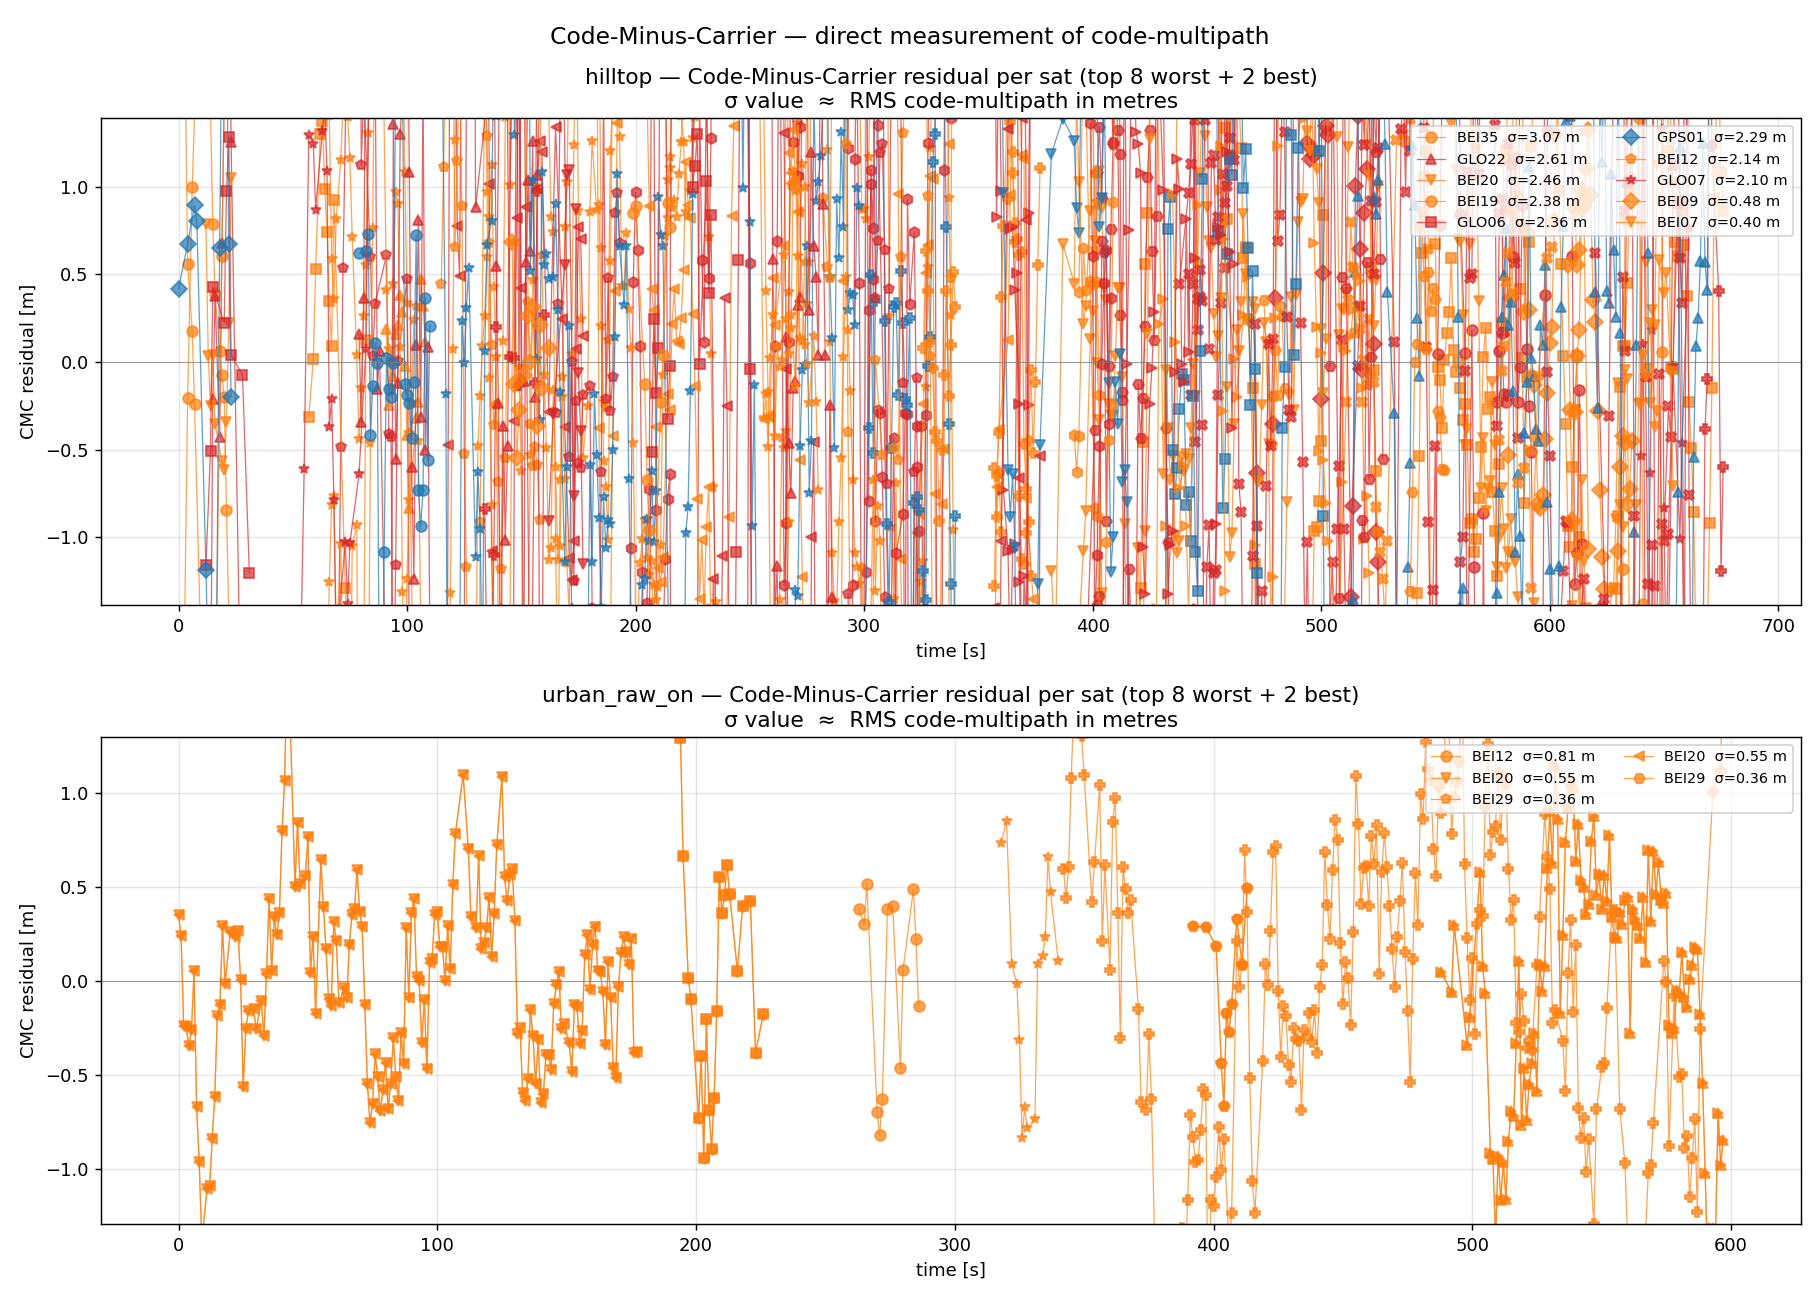

The data file committed next to this chart (first rows):
session, gnss, sv, n, n_arcs, cn0_mean, sigma_cmc
hilltop, beidou, 7, 11, 1, 29.68, 0.3974
hilltop, beidou, 9, 58, 4, 30.72, 0.4806
hilltop, beidou, 11, 39, 3, 31.37, 1.683
hilltop, beidou, 12, 190, 8, 31.22, 2.14
hilltop, beidou, 19, 591, 4, 37.29, 2.384
hilltop, beidou, 20, 374, 10, 34.83, 2.463
hilltop, beidou, 22, 598, 3, 37.4, 1.124
hilltop, beidou, 26, 132, 4, 34.44, 0.7273
hilltop, beidou, 29, 25, 2, 31.78, 0.8357
hilltop, beidou, 30, 127, 4, 31.73, 1.688
hilltop, beidou, 31, 288, 7, 32.62, 0.7762
hilltop, beidou, 32, 480, 10, 33.29, 1.495
hilltop, beidou, 35, 573, 5, 36.04, 3.072
hilltop, galileo, 8, 37, 4, 30.93, 1.232
hilltop, galileo, 13, 13, 1, 36.64, 2.07
hilltop, galileo, 14, 53, 4, 37.43, 1.006
hilltop, galileo, 21, 57, 5, 35.54, 1.026
hilltop, galileo, 23, 12, 1, 27.93, 0.8699
hilltop, galileo, 30, 86, 7, 35.32, 0.6097
hilltop, glonass, 1, 18, 2, 0.0, 0.7258
hilltop, glonass, 6, 409, 8, 0.0, 2.358
hilltop, glonass, 7, 266, 11, 24.48, 2.104
hilltop, glonass, 8, 586, 4, 8.184, 1.428
hilltop, glonass, 12, 583, 4, 29.58, 1.697
hilltop, glonass, 13, 20, 1, 37.15, 1.145
hilltop, glonass, 21, 36, 2, 32.99, 1.958
hilltop, glonass, 22, 450, 11, 9.51, 2.613
hilltop, glonass, 23, 87, 5, 0.0, 1.621
hilltop, gps, 1, 531, 7, 33.9, 2.293
hilltop, gps, 2, 233, 12, 32.92, 1.668
hilltop, gps, 3, 597, 4, 39.59, 1.379
hilltop, gps, 4, 534, 6, 35.33, 1.318
hilltop, gps, 8, 223, 8, 34.06, 1.772
hilltop, gps, 10, 18, 2, 32.19, 0.8388
hilltop, gps, 14, 595, 3, 37.7, 1.272
hilltop, gps, 17, 376, 9, 33.96, 1.496
hilltop, gps, 22, 532, 5, 34.2, 1.895
hilltop, gps, 27, 75, 2, 32.77, 1.364
hilltop, gps, 32, 407, 8, 35.52, 2.078
urban_raw_on, beidou, 12, 244, 3, 30.81, 0.8055
urban_raw_on, beidou, 20, 284, 3, 33.49, 0.549
urban_raw_on, beidou, 29, 11, 1, 27.92, 0.3618
